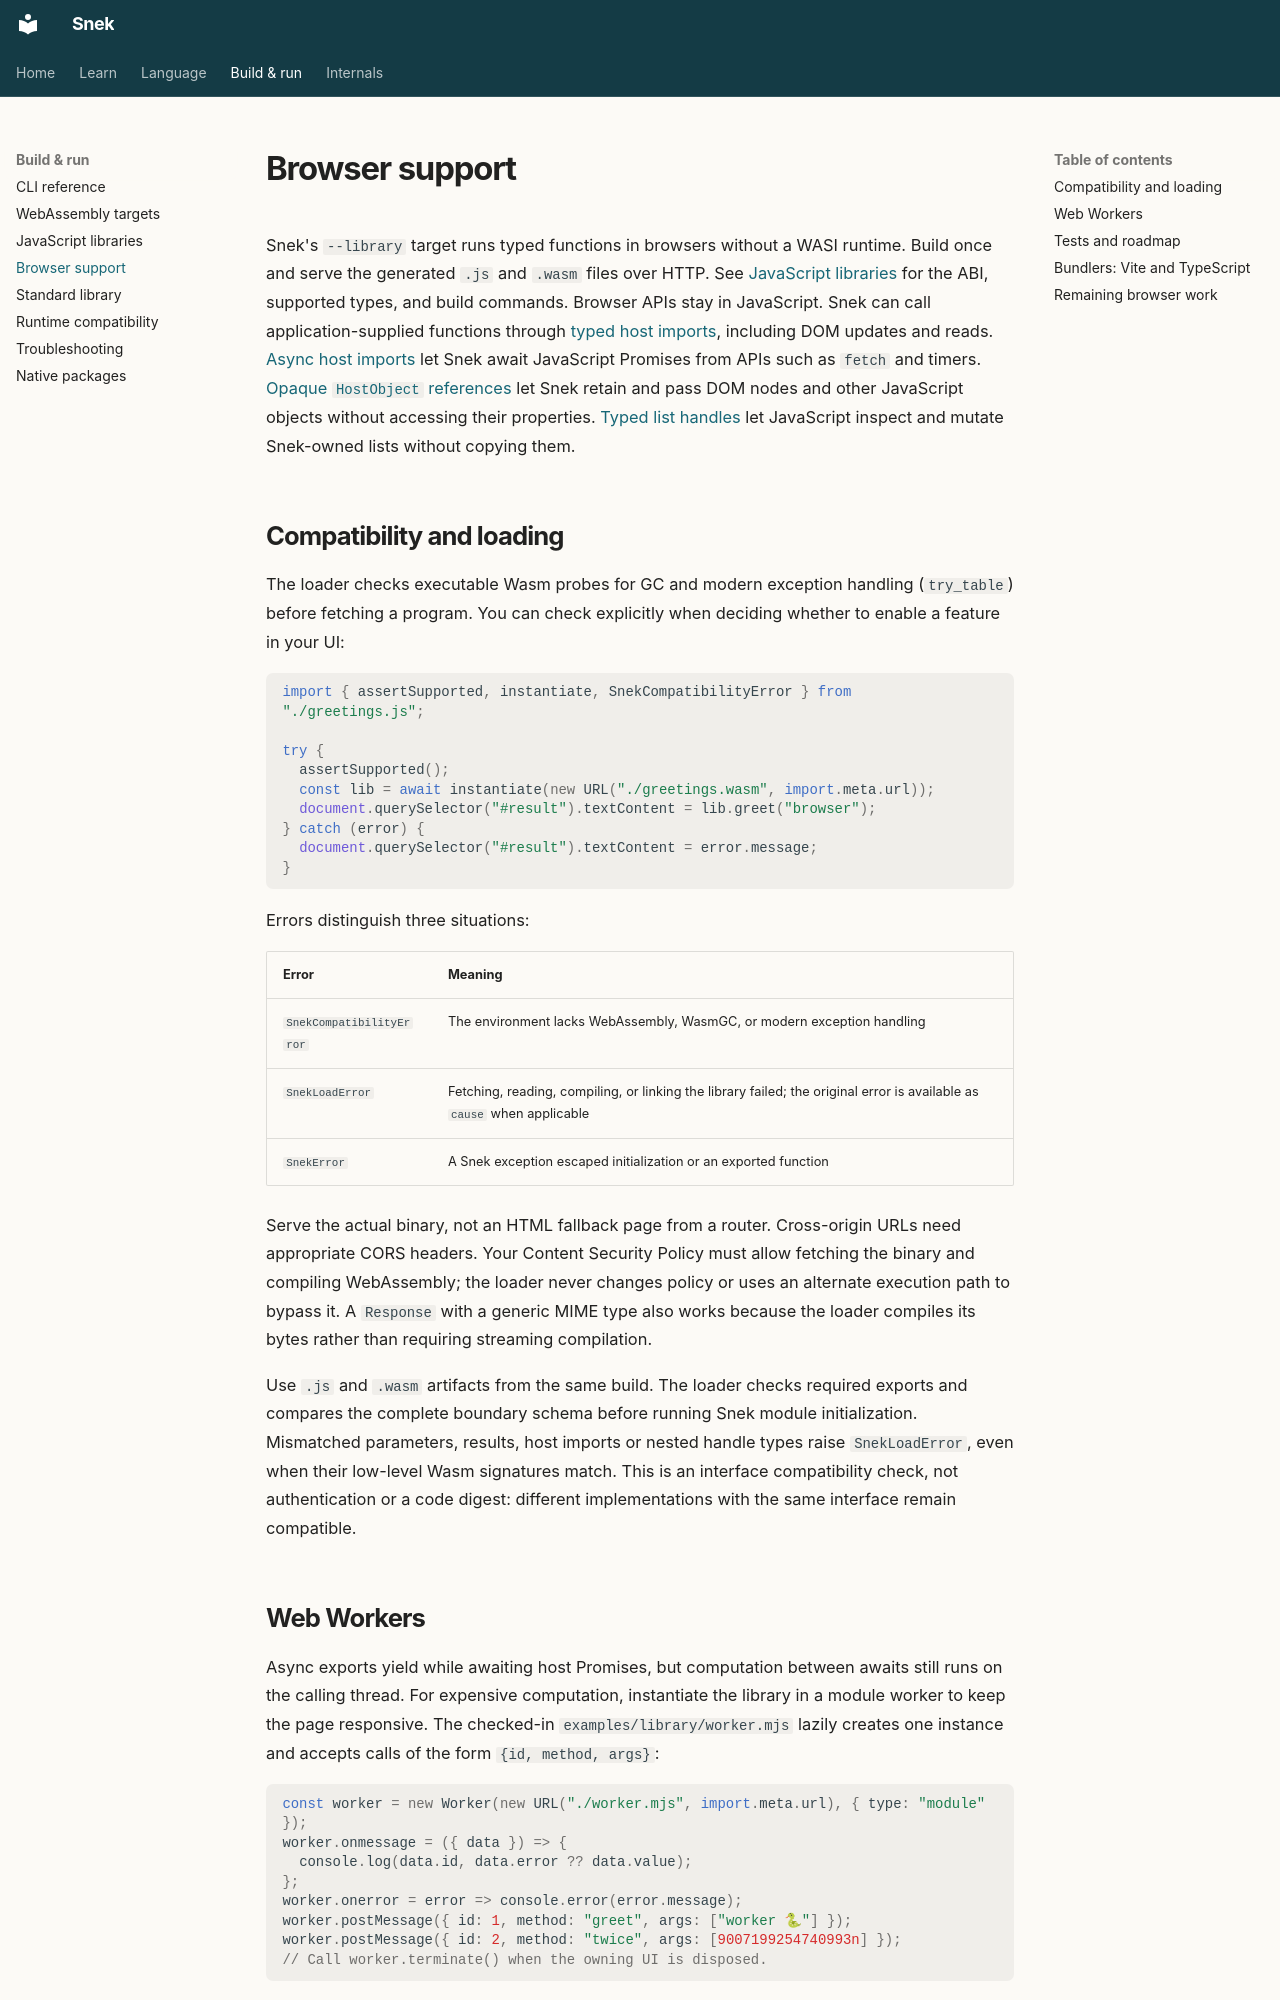

repository: rickfast/snek · page: reference/browsers/index.html · generator: mkdocs

# Browser support

Snek's `--library` target runs typed functions in browsers without a WASI runtime.
Build once and serve the generated `.js` and `.wasm` files over HTTP. See
[JavaScript libraries](libraries.md) for the ABI, supported types, and build commands.
Browser APIs stay in JavaScript. Snek can call application-supplied
functions through [typed host imports](libraries.md#calling-javascript-from-snek),
including DOM updates and reads. [Async host imports](libraries.md#async-imports-and-exports)
let Snek await JavaScript Promises from APIs such as `fetch` and timers.
[Opaque `HostObject` references](libraries.md#opaque-javascript-objects) let Snek
retain and pass DOM nodes and other JavaScript objects without accessing their properties.
[Typed list handles](libraries.md#snek-owned-list-handles) let JavaScript inspect
and mutate Snek-owned lists without copying them.

## Compatibility and loading

The loader checks executable Wasm probes for GC and modern exception handling
(`try_table`) before fetching a program. You can check explicitly when deciding
whether to enable a feature in your UI:

```javascript
import { assertSupported, instantiate, SnekCompatibilityError } from "./greetings.js";

try {
  assertSupported();
  const lib = await instantiate(new URL("./greetings.wasm", import.meta.url));
  document.querySelector("#result").textContent = lib.greet("browser");
} catch (error) {
  document.querySelector("#result").textContent = error.message;
}
```

Errors distinguish three situations:

| Error | Meaning |
| --- | --- |
| `SnekCompatibilityError` | The environment lacks WebAssembly, WasmGC, or modern exception handling |
| `SnekLoadError` | Fetching, reading, compiling, or linking the library failed; the original error is available as `cause` when applicable |
| `SnekError` | A Snek exception escaped initialization or an exported function |

Serve the actual binary, not an HTML fallback page from a router. Cross-origin
URLs need appropriate CORS headers. Your Content Security Policy must allow
fetching the binary and compiling WebAssembly; the loader never changes policy or
uses an alternate execution path to bypass it. A `Response` with a generic MIME
type also works because the loader compiles its bytes rather than requiring
streaming compilation.

Use `.js` and `.wasm` artifacts from the same build. The loader checks required
exports and compares the complete boundary schema before running Snek module
initialization. Mismatched parameters, results, host imports or nested handle
types raise `SnekLoadError`, even when their low-level Wasm signatures match.
This is an interface compatibility check, not authentication or a code digest:
different implementations with the same interface remain compatible.
